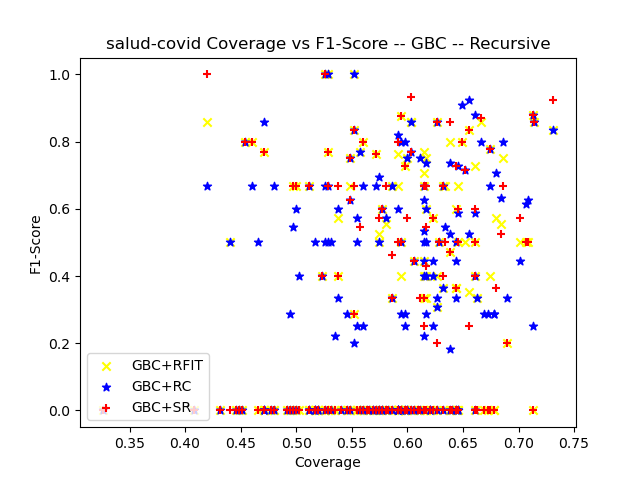

The file beside this chart, header and first rows:
ensemble_criterion, chi_square_percent_point_function, scale_feature_coefficient, min_accuracy_coefficient, min_number_class_per_node, sorting_method, dataset_test_size, dataset_test_categorizable, number_of_rules, cobertura, ensemble_accuracy, ensemble_f1_score, ensemble_precision_score, ensemble_recall, ensemble_roc_auc_score, tree_accuracy, tree_f1_score, tree_precision_score, tree_recall_score, tree_roc_auc_score, RuleFit_accuracy, RuleFit_f1_score, RuleFit_precision_score, RuleFit_recall_score
gini, 0.95, 0.05, 0.95, 5, target_accuracy, 175, 111, 20, 0.6343, 0.973, 0.6667, 1.0, 0.5, 0.75, 0.9189, 0.4, 0.3333, 0.5, 0.7214, 0.973, 0.6667, 1.0, 0.5
gini, 0.95, 0.05, 0.95, 10, target_accuracy, 175, 98, 7, 0.56, 0.9898, 0.8, 1.0, 0.6667, 0.8333, 0.949, 0.4444, 0.3333, 0.6667, 0.8123, 0.9898, 0.8, 1.0, 0.6667
gini, 0.95, 0.05, 0.95, 20, target_accuracy, 175, 100, 6, 0.5714, 0.98, 0.0, 0.0, 0.0, 0.5, 0.94, 0.0, 0.0, 0.0, 0.4796, 0.98, 0.0, 0.0, 0.0
gini, 0.95, 0.05, 0.95, 25, target_accuracy, 175, 105, 9, 0.6, 0.981, 0.0, 0.0, 0.0, 0.5, 0.9429, 0.0, 0.0, 0.0, 0.4806, 0.981, 0.0, 0.0, 0.0
gini, 0.95, 0.05, 0.95, 30, target_accuracy, 175, 99, 5, 0.5657, 0.9899, 0.0, 0.0, 0.0, 0.5, 0.9495, 0.0, 0.0, 0.0, 0.4796, 0.9899, 0.0, 0.0, 0.0
gini, 0.95, 0.05, 0.95, 50, target_accuracy, 175, 91, 4, 0.52, 1.0, 0.0, 0.0, 0.0, 0.0, 0.967, 0.0, 0.0, 0.0, 0.0, 1.0, 0.0, 0.0, 0.0
gini, 0.95, 0.05, 0.95, 5, target_accuracy, 175, 118, 16, 0.6743, 0.9661, 0.7778, 1.0, 0.6364, 0.8182, 0.9237, 0.5263, 0.625, 0.4545, 0.7133, 0.9661, 0.7778, 1.0, 0.6364
gini, 0.95, 0.05, 0.95, 10, target_accuracy, 175, 105, 15, 0.6, 0.981, 0.75, 1.0, 0.6, 0.8, 0.9524, 0.5455, 0.5, 0.6, 0.785, 0.981, 0.75, 1.0, 0.6
gini, 0.95, 0.05, 0.95, 20, target_accuracy, 175, 94, 7, 0.5371, 0.9681, 0.4, 1.0, 0.25, 0.625, 0.9362, 0.25, 0.25, 0.25, 0.6083, 0.9681, 0.4, 1.0, 0.25
gini, 0.95, 0.05, 0.95, 25, target_accuracy, 175, 107, 2, 0.6114, 0.972, 0.0, 0.0, 0.0, 0.5, 0.9346, 0.0, 0.0, 0.0, 0.4808, 0.972, 0.0, 0.0, 0.0
gini, 0.95, 0.05, 0.95, 30, target_accuracy, 175, 91, 6, 0.52, 0.978, 0.0, 0.0, 0.0, 0.5, 0.956, 0.0, 0.0, 0.0, 0.4888, 0.978, 0.0, 0.0, 0.0
gini, 0.95, 0.05, 0.95, 50, target_accuracy, 175, 102, 8, 0.5829, 0.9804, 0.0, 0.0, 0.0, 0.5, 0.951, 0.0, 0.0, 0.0, 0.485, 0.9804, 0.0, 0.0, 0.0
gini, 0.95, 0.05, 0.95, 5, target_accuracy, 175, 128, 16, 0.7314, 0.9844, 0.8333, 1.0, 0.7143, 0.8571, 0.9375, 0.6, 0.4615, 0.8571, 0.8996, 0.9844, 0.8333, 1.0, 0.7143
gini, 0.95, 0.05, 0.95, 10, target_accuracy, 175, 92, 11, 0.5257, 1.0, 1.0, 1.0, 1.0, 1.0, 0.9674, 0.6667, 0.5, 1.0, 0.9831, 1.0, 1.0, 1.0, 1.0
gini, 0.95, 0.05, 0.95, 20, target_accuracy, 175, 125, 5, 0.7143, 0.992, 0.8571, 1.0, 0.75, 0.875, 0.944, 0.4615, 0.3333, 0.75, 0.8502, 0.992, 0.8571, 1.0, 0.75
gini, 0.95, 0.05, 0.95, 25, target_accuracy, 175, 113, 9, 0.6457, 0.9823, 0.5, 1.0, 0.3333, 0.6667, 0.9381, 0.2222, 0.1667, 0.3333, 0.6439, 0.9735, 0.0, 0.0, 0.0
gini, 0.95, 0.05, 0.95, 30, target_accuracy, 175, 112, 9, 0.64, 0.9821, 0.0, 0.0, 0.0, 0.5, 0.9464, 0.25, 0.1667, 0.5, 0.7273, 0.9821, 0.0, 0.0, 0.0
gini, 0.95, 0.05, 0.95, 50, target_accuracy, 175, 113, 8, 0.6457, 0.9823, 0.0, 0.0, 0.0, 0.5, 0.9558, 0.2857, 0.2, 0.5, 0.732, 0.9823, 0.0, 0.0, 0.0
gini, 0.95, 0.05, 0.95, 5, target_accuracy, 175, 114, 16, 0.6514, 0.9649, 0.7143, 1.0, 0.5556, 0.7778, 0.8947, 0.4, 0.3636, 0.4444, 0.6889, 0.9474, 0.5, 1.0, 0.3333
gini, 0.95, 0.05, 0.95, 10, target_accuracy, 175, 97, 18, 0.5543, 0.9588, 0.3333, 1.0, 0.2, 0.6, 0.8969, 0.1667, 0.1429, 0.2, 0.5674, 0.9485, 0.0, 0.0, 0.0
gini, 0.95, 0.05, 0.95, 20, target_accuracy, 175, 107, 9, 0.6114, 0.972, 0.5714, 1.0, 0.4, 0.7, 0.9346, 0.3636, 0.3333, 0.4, 0.6804, 0.9533, 0.0, 0.0, 0.0
gini, 0.95, 0.05, 0.95, 25, target_accuracy, 175, 92, 4, 0.5257, 0.9674, 0.4, 1.0, 0.25, 0.625, 0.8913, 0.1667, 0.125, 0.25, 0.5852, 0.9565, 0.0, 0.0, 0.0
gini, 0.95, 0.05, 0.95, 30, target_accuracy, 175, 97, 9, 0.5543, 0.9691, 0.0, 0.0, 0.0, 0.5, 0.9072, 0.0, 0.0, 0.0, 0.4681, 0.9691, 0.0, 0.0, 0.0
gini, 0.95, 0.05, 0.95, 50, target_accuracy, 175, 92, 5, 0.5257, 0.9674, 0.0, 0.0, 0.0, 0.5, 0.8913, 0.0, 0.0, 0.0, 0.4607, 0.9674, 0.0, 0.0, 0.0
gini, 0.95, 0.05, 0.95, 5, target_accuracy, 174, 100, 17, 0.5747, 0.92, 0.6, 1.0, 0.4286, 0.7143, 0.89, 0.56, 0.6364, 0.5, 0.7267, 0.91, 0.5263, 1.0, 0.3571
gini, 0.95, 0.05, 0.95, 10, target_accuracy, 174, 107, 7, 0.6149, 0.9346, 0.4615, 1.0, 0.3, 0.65, 0.8879, 0.4, 0.4, 0.4, 0.6691, 0.9252, 0.3333, 1.0, 0.2
gini, 0.95, 0.05, 0.95, 20, target_accuracy, 174, 114, 10, 0.6552, 0.9123, 0.4444, 1.0, 0.2857, 0.6429, 0.8684, 0.4, 0.4545, 0.3571, 0.6486, 0.9035, 0.3529, 1.0, 0.2143
gini, 0.95, 0.05, 0.95, 25, target_accuracy, 174, 95, 6, 0.546, 0.8842, 0.1538, 1.0, 0.08333, 0.5417, 0.8526, 0.2222, 0.3333, 0.1667, 0.5592, 0.8737, 0.0, 0.0, 0.0
gini, 0.95, 0.05, 0.95, 30, target_accuracy, 174, 86, 6, 0.4943, 0.9302, 0.0, 0.0, 0.0, 0.5, 0.9186, 0.2222, 0.3333, 0.1667, 0.5708, 0.9302, 0.0, 0.0, 0.0
gini, 0.95, 0.05, 0.95, 50, target_accuracy, 174, 104, 3, 0.5977, 0.9423, 0.0, 0.0, 0.0, 0.5, 0.9231, 0.2, 0.25, 0.1667, 0.568, 0.9423, 0.0, 0.0, 0.0
gini, 0.95, 0.05, 0.95, 5, target_accuracy, 174, 119, 20, 0.6839, 0.9412, 0.6316, 1.0, 0.4615, 0.7308, 0.8908, 0.48, 0.5, 0.4615, 0.7025, 0.9328, 0.5556, 1.0, 0.3846
gini, 0.95, 0.05, 0.95, 10, target_accuracy, 174, 107, 20, 0.6149, 0.9533, 0.4444, 1.0, 0.2857, 0.6429, 0.9252, 0.4286, 0.4286, 0.4286, 0.6943, 0.9533, 0.4444, 1.0, 0.2857
gini, 0.95, 0.05, 0.95, 20, target_accuracy, 174, 79, 7, 0.454, 0.9873, 0.8, 1.0, 0.6667, 0.8333, 0.962, 0.4, 0.5, 0.3333, 0.6601, 0.9873, 0.8, 1.0, 0.6667
gini, 0.95, 0.05, 0.95, 25, target_accuracy, 174, 90, 8, 0.5172, 0.9556, 0.0, 0.0, 0.0, 0.5, 0.9333, 0.25, 0.25, 0.25, 0.6076, 0.9556, 0.0, 0.0, 0.0
gini, 0.95, 0.05, 0.95, 30, target_accuracy, 174, 103, 8, 0.592, 0.9417, 0.0, 0.0, 0.0, 0.5, 0.9126, 0.1818, 0.2, 0.1667, 0.5627, 0.9417, 0.0, 0.0, 0.0
gini, 0.95, 0.05, 0.95, 50, target_accuracy, 174, 78, 5, 0.4483, 0.9872, 0.0, 0.0, 0.0, 0.5, 0.9744, 0.0, 0.0, 0.0, 0.4935, 0.9872, 0.0, 0.0, 0.0
gini, 0.95, 0.05, 0.95, 5, target_accuracy, 174, 104, 18, 0.5977, 0.9615, 0.6667, 0.6667, 0.6667, 0.8231, 0.9712, 0.7273, 0.8, 0.6667, 0.8282, 0.9712, 0.7273, 0.8, 0.6667
gini, 0.95, 0.05, 0.95, 10, target_accuracy, 174, 109, 14, 0.6264, 0.9817, 0.75, 0.75, 0.75, 0.8702, 0.9817, 0.75, 0.75, 0.75, 0.8702, 0.9908, 0.8571, 1.0, 0.75
gini, 0.95, 0.05, 0.95, 20, target_accuracy, 174, 104, 7, 0.5977, 0.9808, 0.0, 0.0, 0.0, 0.4951, 0.9712, 0.0, 0.0, 0.0, 0.4903, 0.9904, 0.0, 0.0, 0.0
gini, 0.95, 0.05, 0.95, 25, target_accuracy, 174, 100, 5, 0.5747, 0.98, 0.0, 0.0, 0.0, 0.4949, 0.98, 0.0, 0.0, 0.0, 0.4949, 0.99, 0.0, 0.0, 0.0
gini, 0.95, 0.05, 0.95, 30, target_accuracy, 174, 98, 13, 0.5632, 0.9796, 0.0, 0.0, 0.0, 0.4948, 0.9796, 0.0, 0.0, 0.0, 0.4948, 0.9898, 0.0, 0.0, 0.0
gini, 0.95, 0.05, 0.95, 50, target_accuracy, 174, 101, 5, 0.5805, 0.9703, 0.0, 0.0, 0.0, 0.4949, 0.9703, 0.0, 0.0, 0.0, 0.4949, 0.9802, 0.0, 0.0, 0.0
gini, 0.95, 0.05, 0.95, 5, target_accuracy, 174, 111, 17, 0.6379, 0.9189, 0.4706, 0.6667, 0.3636, 0.6718, 0.8829, 0.4348, 0.4167, 0.4545, 0.6923, 0.9189, 0.4706, 0.6667, 0.3636
gini, 0.95, 0.05, 0.95, 10, target_accuracy, 174, 109, 13, 0.6264, 0.9174, 0.3077, 0.4, 0.25, 0.6101, 0.8716, 0.2222, 0.2, 0.25, 0.5854, 0.9174, 0.3077, 0.4, 0.25
gini, 0.95, 0.05, 0.95, 20, target_accuracy, 174, 110, 8, 0.6322, 0.9364, 0.3636, 0.6667, 0.25, 0.6201, 0.8909, 0.25, 0.25, 0.25, 0.5956, 0.9364, 0.3636, 0.6667, 0.25
gini, 0.95, 0.05, 0.95, 25, target_accuracy, 174, 82, 6, 0.4713, 0.9878, 0.0, 0.0, 0.0, 0.5, 0.9512, 0.0, 0.0, 0.0, 0.4815, 0.9878, 0.0, 0.0, 0.0
gini, 0.95, 0.05, 0.95, 30, target_accuracy, 174, 107, 4, 0.6149, 0.9439, 0.0, 0.0, 0.0, 0.5, 0.8972, 0.1538, 0.1429, 0.1667, 0.5536, 0.9439, 0.0, 0.0, 0.0
gini, 0.95, 0.05, 0.95, 50, target_accuracy, 174, 104, 6, 0.5977, 0.9423, 0.0, 0.0, 0.0, 0.5, 0.9038, 0.1667, 0.1667, 0.1667, 0.5578, 0.9423, 0.0, 0.0, 0.0
gini, 0.95, 0.05, 0.95, 5, target_accuracy, 174, 73, 9, 0.4195, 0.9863, 0.8571, 1.0, 0.75, 0.875, 0.9863, 0.8571, 1.0, 0.75, 0.875, 0.9863, 0.8571, 1.0, 0.75
gini, 0.95, 0.05, 0.95, 10, target_accuracy, 174, 92, 10, 0.5287, 1.0, 1.0, 1.0, 1.0, 1.0, 0.9891, 0.8, 0.6667, 1.0, 0.9944, 1.0, 1.0, 1.0, 1.0
gini, 0.95, 0.05, 0.95, 20, target_accuracy, 174, 96, 10, 0.5517, 1.0, 1.0, 1.0, 1.0, 1.0, 0.9792, 0.6667, 0.5, 1.0, 0.9894, 1.0, 1.0, 1.0, 1.0
gini, 0.95, 0.05, 0.95, 25, target_accuracy, 174, 115, 12, 0.6609, 0.9565, 0.0, 0.0, 0.0, 0.4955, 0.9391, 0.0, 0.0, 0.0, 0.4865, 0.9652, 0.0, 0.0, 0.0
gini, 0.95, 0.05, 0.95, 30, target_accuracy, 174, 103, 5, 0.592, 0.9612, 0.0, 0.0, 0.0, 0.5, 0.9417, 0.0, 0.0, 0.0, 0.4899, 0.9612, 0.0, 0.0, 0.0
gini, 0.95, 0.05, 0.95, 50, target_accuracy, 174, 71, 7, 0.408, 0.9859, 0.0, 0.0, 0.0, 0.5, 0.9718, 0.0, 0.0, 0.0, 0.4929, 0.9859, 0.0, 0.0, 0.0
gini, 0.95, 0.05, 0.95, 5, target_accuracy, 174, 80, 15, 0.4598, 0.975, 0.8, 1.0, 0.6667, 0.8333, 0.95, 0.6667, 0.6667, 0.6667, 0.8198, 0.975, 0.8, 1.0, 0.6667
gini, 0.95, 0.05, 0.95, 10, target_accuracy, 174, 120, 6, 0.6897, 0.9333, 0.2, 1.0, 0.1111, 0.5556, 0.9083, 0.1538, 0.25, 0.1111, 0.542, 0.9333, 0.2, 1.0, 0.1111
gini, 0.95, 0.05, 0.95, 20, target_accuracy, 174, 112, 12, 0.6437, 0.9375, 0.3636, 1.0, 0.2222, 0.6111, 0.9107, 0.2857, 0.4, 0.2222, 0.5965, 0.9375, 0.3636, 1.0, 0.2222
gini, 0.95, 0.05, 0.95, 25, target_accuracy, 174, 103, 6, 0.592, 0.9417, 0.0, 0.0, 0.0, 0.5, 0.9029, 0.0, 0.0, 0.0, 0.4794, 0.9417, 0.0, 0.0, 0.0
gini, 0.95, 0.05, 0.95, 30, target_accuracy, 174, 97, 6, 0.5575, 0.9278, 0.0, 0.0, 0.0, 0.5, 0.9175, 0.0, 0.0, 0.0, 0.4944, 0.9278, 0.0, 0.0, 0.0
gini, 0.95, 0.05, 0.95, 50, target_accuracy, 174, 103, 5, 0.592, 0.932, 0.0, 0.0, 0.0, 0.5, 0.9223, 0.0, 0.0, 0.0, 0.4948, 0.932, 0.0, 0.0, 0.0
... 120 more rows
